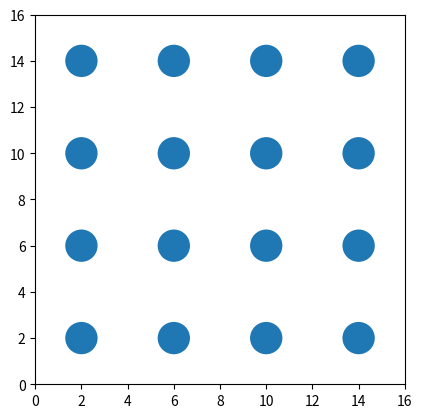

Here is the Python script that generated this plot:
import math

import matplotlib.pyplot as plt
from matplotlib import animation
from matplotlib.patches import Circle


def uklad(i):
    f = plt.figure()
    isqrt = int(math.sqrt(i))
    plt.axes(xlim=(0, i), ylim=(0, i), aspect='equal')
    for y in range(isqrt):
        for x in range(isqrt):
            atom = Circle((0.5*isqrt + x*isqrt, 0.5*isqrt + y*isqrt), radius=0.175*isqrt)
            f.gca().add_patch(atom)
    return f


def animate_instance(i):
    return None

if __name__ == '__main__':
    ani = animation.FuncAnimation(uklad(16), animate_instance, interval=100)
    plt.show()










